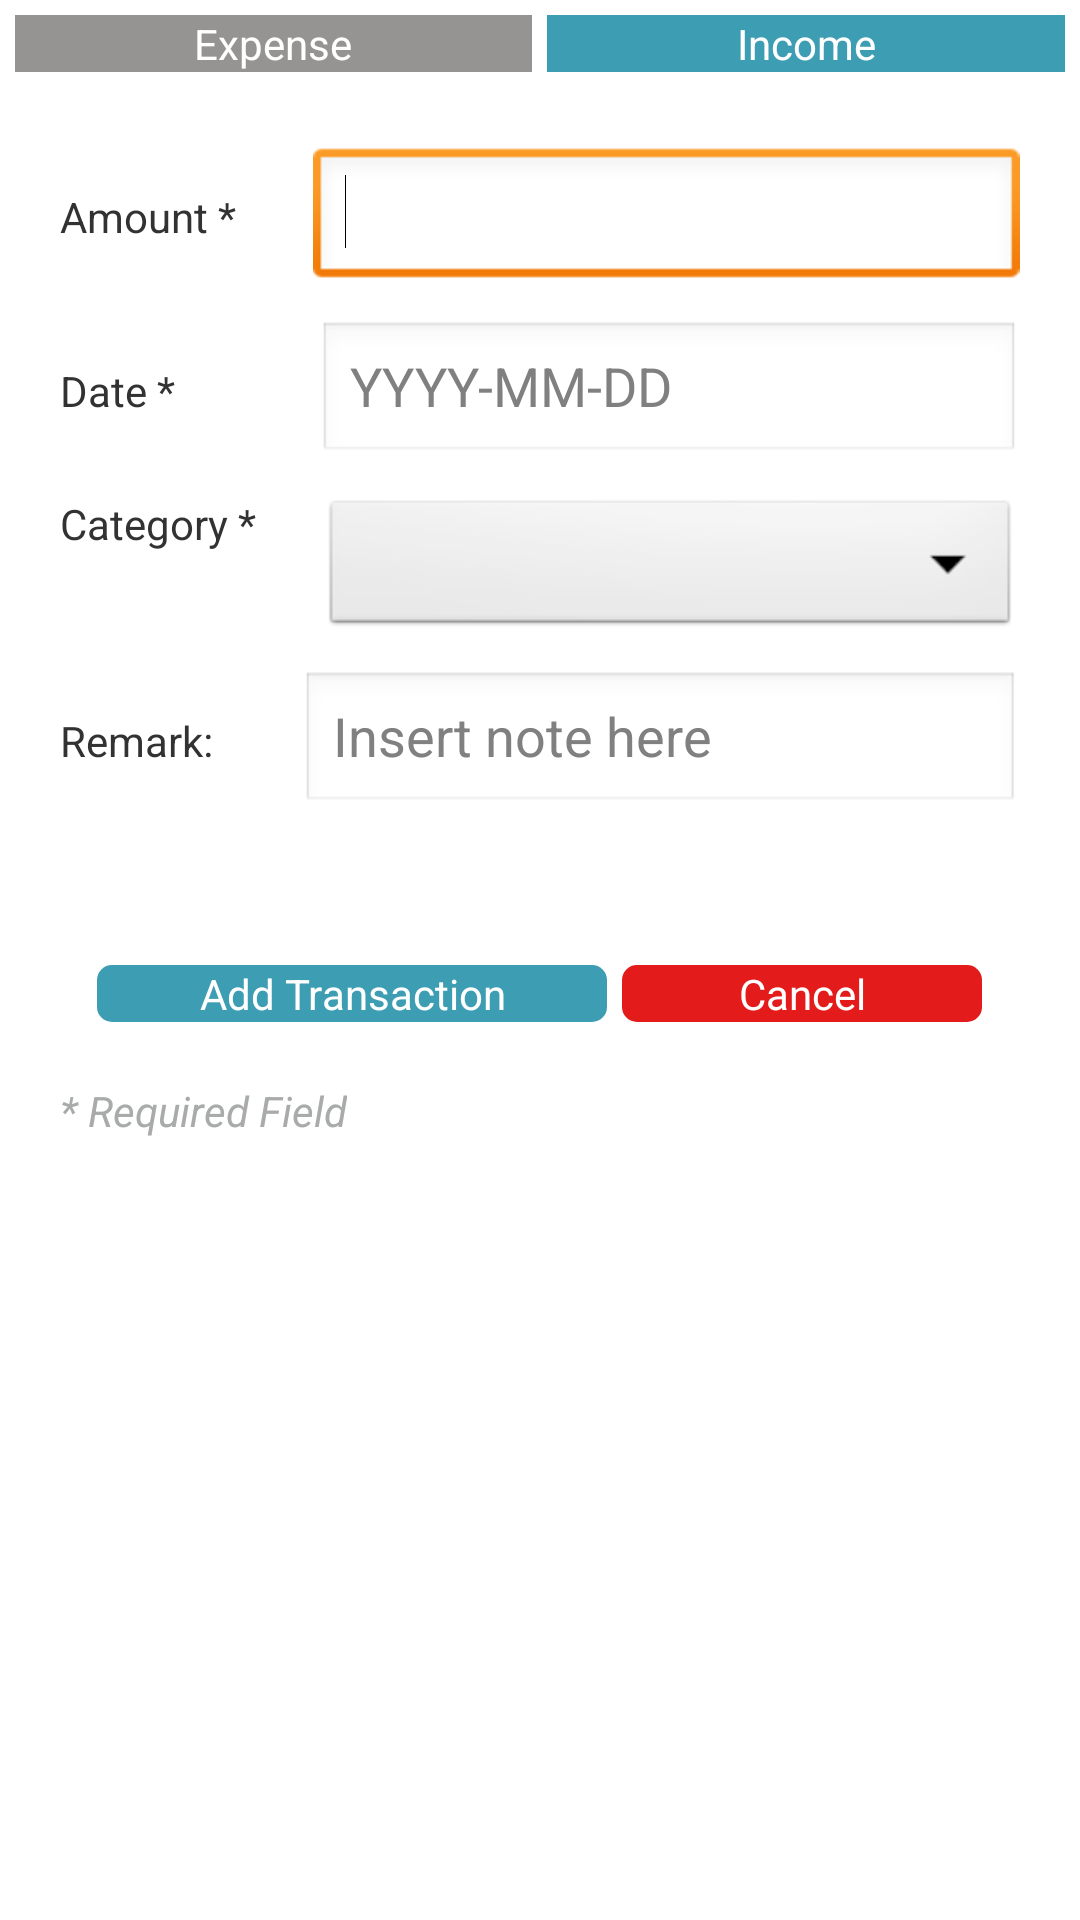

The Android layout XML behind this screen, and the referenced resources:
<!-- AndroidManifest.xml: application theme AppTheme -->
<!-- res/layout/add_transaction.xml -->
<?xml version="1.0" encoding="utf-8"?>
<LinearLayout xmlns:android="http://schemas.android.com/apk/res/android"
    android:layout_width="match_parent"
    android:layout_height="match_parent"
    android:orientation="vertical" 
    android:background = "#ffffff">

    <LinearLayout
        android:layout_width="fill_parent"
        android:layout_height="wrap_content"
        android:gravity="center"
        android:paddingTop="15dp"
        android:padding="5dp" >

        <Button
            android:id="@+id/expenseBtn"
            android:layout_width="100dp"
            android:layout_height="wrap_content"
            android:layout_marginRight = "5dp"
            android:text="Expense"
            android:background="@drawable/button_grey"
           	android:textColor="#ffffff"
           	android:layout_weight="1"/>

        <Button
            android:id="@+id/incomeBtn"
            android:layout_width="100dp"
            android:layout_height="wrap_content"
            android:text="Income"
            android:background="@drawable/button_blue_square"
           	android:textColor="#ffffff"
           	android:layout_weight="1" />

    </LinearLayout>

    <LinearLayout
        android:layout_width="match_parent"
        android:layout_height="wrap_content"
        android:orientation="vertical"
        android:padding="20dp" >

        <LinearLayout
            android:layout_width="match_parent"
            android:layout_height="wrap_content"
            android:paddingBottom="10dp"
            android:weightSum="2" >

            <TextView
                android:id="@+id/amountTV"
                android:layout_width="wrap_content"
                android:layout_height="wrap_content"
                android:layout_weight="1"
                android:text="Amount *" />

            <EditText
                android:id="@+id/amountField"
                android:layout_width="wrap_content"
                android:layout_height="wrap_content"
                android:layout_weight="1"
                android:ems="10"
                android:inputType="numberDecimal" >

                <requestFocus />
            </EditText>

        </LinearLayout>

        <LinearLayout
            android:layout_width="match_parent"
            android:layout_height="wrap_content"
            android:paddingBottom="10dp" >

            <TextView
                android:id="@+id/dateTV"
                android:layout_width="wrap_content"
                android:layout_height="wrap_content"
                android:layout_weight="2"
                android:text="Date *" />

            <EditText
                android:id="@+id/dateField"
                android:layout_width="wrap_content"
                android:layout_height="wrap_content"
                android:layout_weight="1"
                android:ems="10"
                android:inputType="date"
                android:hint="YYYY-MM-DD" />

        </LinearLayout>

        <LinearLayout
            android:layout_width="match_parent"
            android:layout_height="wrap_content"
            android:paddingBottom="10dp" >

            <TextView
                android:id="@+id/categoryTV"
                android:layout_width="wrap_content"
                android:layout_height="wrap_content"
                android:layout_weight="1"
                android:text="Category *" />

            <Spinner
                android:id="@+id/categoryList"
                android:layout_width="wrap_content"
                android:layout_height="wrap_content"
                android:layout_weight="7" />

        </LinearLayout>

        <LinearLayout
            android:layout_width="match_parent"
            android:layout_height="wrap_content" >

            <TextView
                android:id="@+id/remarkTV"
                android:layout_width="wrap_content"
                android:layout_height="wrap_content"
                android:layout_weight="1"
                android:text="Remark:" />

            <EditText
                android:id="@+id/remarkField"
                android:layout_width="wrap_content"
                android:layout_height="wrap_content"
                android:layout_weight="1"
                android:ems="10"
                android:hint="Insert note here" />

        </LinearLayout>

    </LinearLayout>

    <LinearLayout
        android:layout_width="match_parent"
        android:layout_height="wrap_content"
        android:orientation="horizontal" 
        android:gravity="center"
        android:paddingTop="30dp">

        <Button
            android:id="@+id/addTransactionBtn"
            android:layout_width="170dp"
            android:layout_height="wrap_content"
            android:layout_marginRight="5dp"
            android:text="Add Transaction"
            android:background="@drawable/button_blue"
           	android:textColor="#ffffff" />

        <Button
            android:id="@+id/cancelBtn"
            android:layout_width="120dp"
            android:layout_height="wrap_content"
            android:text="Cancel"
            android:background="@drawable/button_red"
           	android:textColor="#ffffff" />

    </LinearLayout>

    <LinearLayout
        android:layout_width="wrap_content"
        android:layout_height="match_parent" >

        <LinearLayout
            android:layout_width="wrap_content"
            android:layout_height="match_parent"
            android:orientation="vertical"
            android:padding="20dp" >

            <TextView
                android:id="@+id/textView1"
                android:layout_width="wrap_content"
                android:layout_height="wrap_content"
                android:textStyle="italic"
                android:text="* Required Field"
                android:textColor="#A9ABAB" />

        </LinearLayout>

        <LinearLayout
            android:layout_width="wrap_content"
            android:layout_height="match_parent"
            android:orientation="vertical" >
        </LinearLayout>

    </LinearLayout>

</LinearLayout>
<!-- resources referenced by this layout -->
<resources>
  <!-- drawable button_blue (drawable-hdpi) -->
  <shape xmlns:android="http://schemas.android.com/apk/res/android"
  android:shape="rectangle" android:padding="90dp">
  	<solid android:color="#3D9DB3"/>
  <padding />
  
  <corners
      android:bottomRightRadius="5dp"
      android:bottomLeftRadius="5dp"
      android:topLeftRadius="5dp"
      android:topRightRadius="5dp"/>
  </shape>
  <!-- drawable button_blue_square (drawable-hdpi) -->
  <shape xmlns:android="http://schemas.android.com/apk/res/android"
  android:shape="rectangle" android:padding="90dp">
  	<solid android:color="#3D9DB3"/>
  <padding />
  </shape>
  <!-- drawable button_grey (drawable-hdpi) -->
  <shape xmlns:android="http://schemas.android.com/apk/res/android"
  android:shape="rectangle" android:padding="90dp">
  	<solid android:color="#969493"/>
  <padding />
  </shape>
  <!-- drawable button_red (drawable-hdpi) -->
  <shape xmlns:android="http://schemas.android.com/apk/res/android"
  android:shape="rectangle" android:padding="90dp">
  	<solid android:color="#E31B1B"/>
  <padding />
  
  <corners
      android:bottomRightRadius="5dp"
      android:bottomLeftRadius="5dp"
      android:topLeftRadius="5dp"
      android:topRightRadius="5dp"/>
  </shape>
  <style name="AppTheme" parent="AppBaseTheme">
          
      </style>
  <style name="AppBaseTheme" parent="android:Theme.Light">
          
      </style>
</resources>
